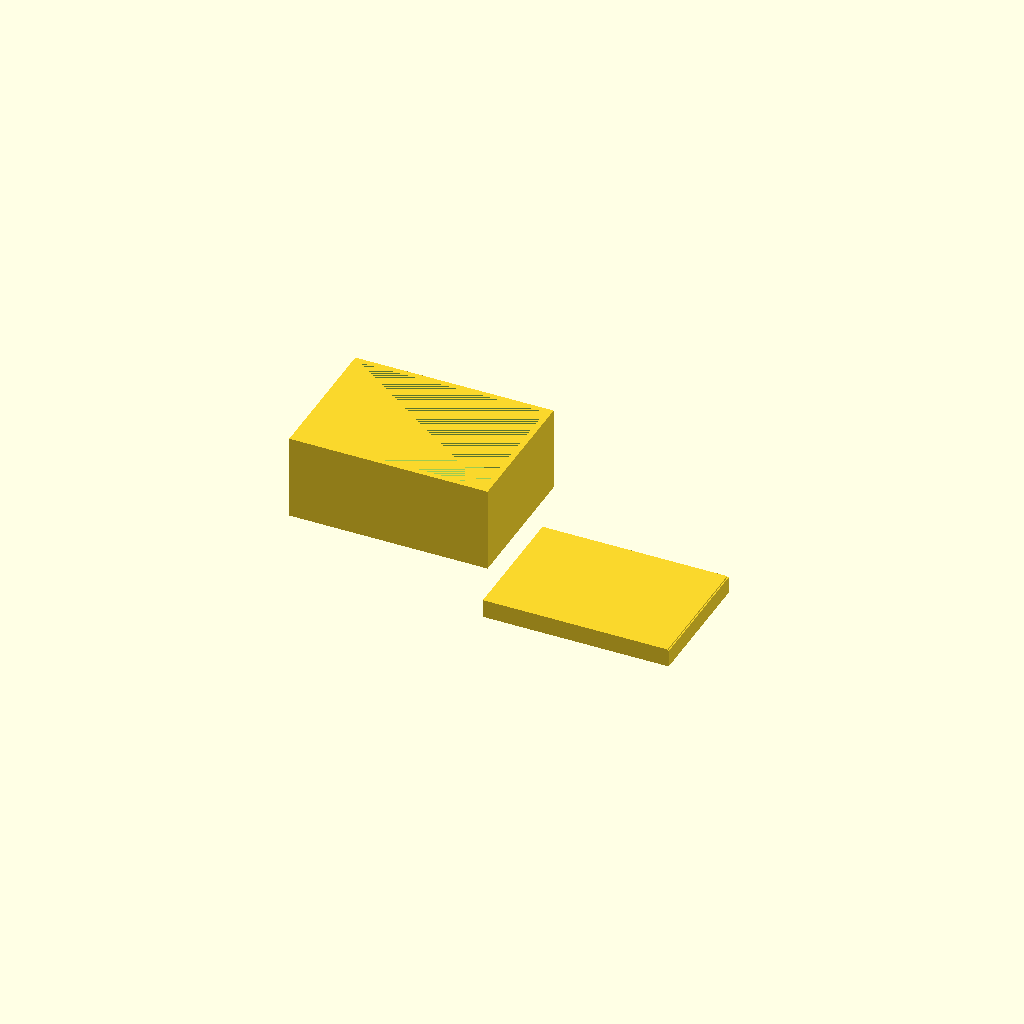
Cell 1: rendered with the file's own defaults.
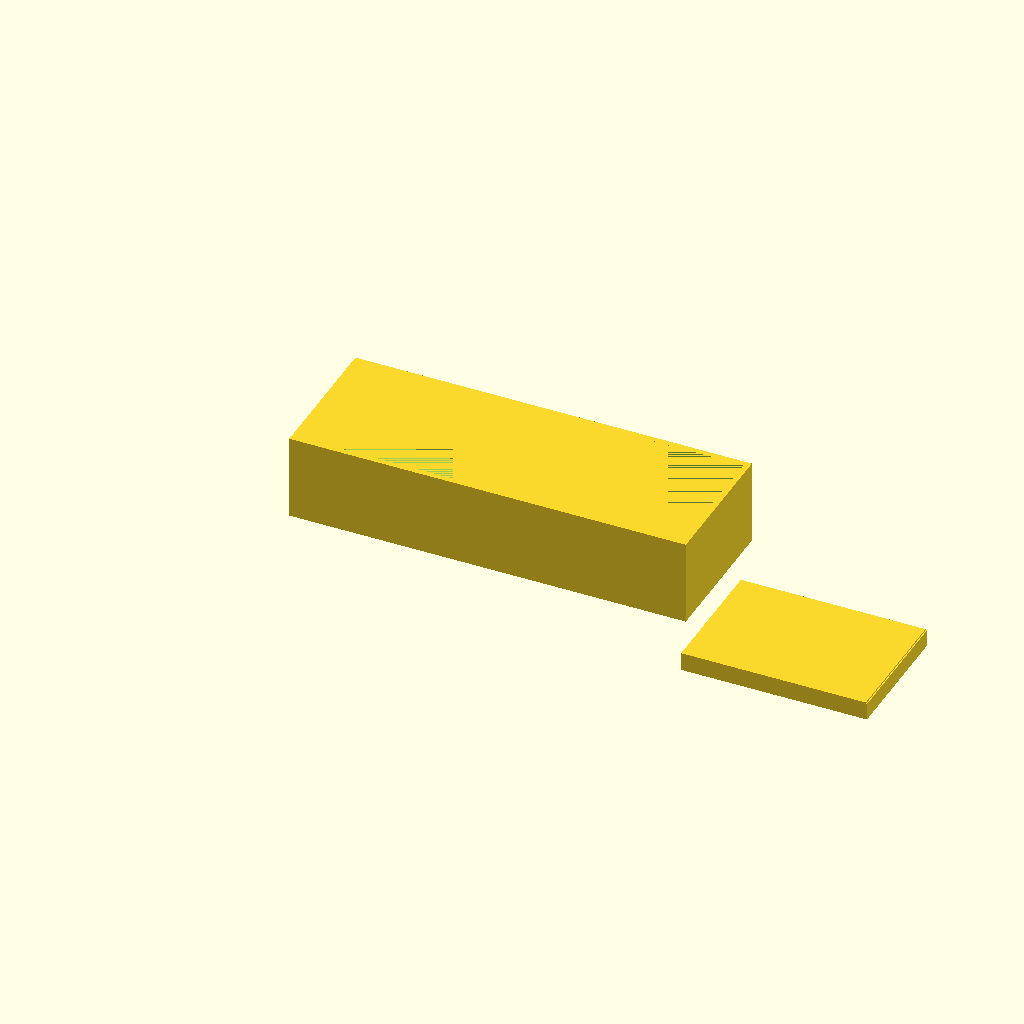
Cell 2: the same model with box_x = 140.
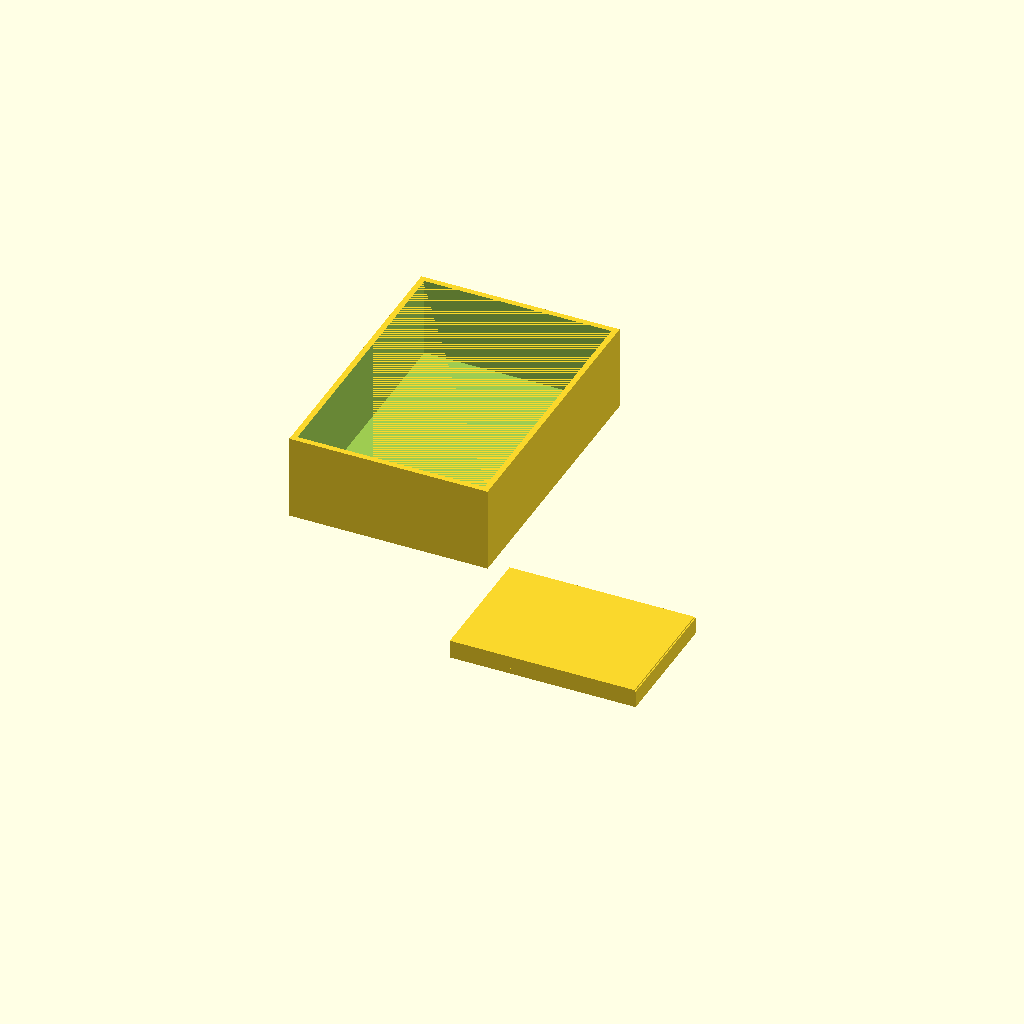
Cell 3 — box_y set to 100, the other parameters unchanged.
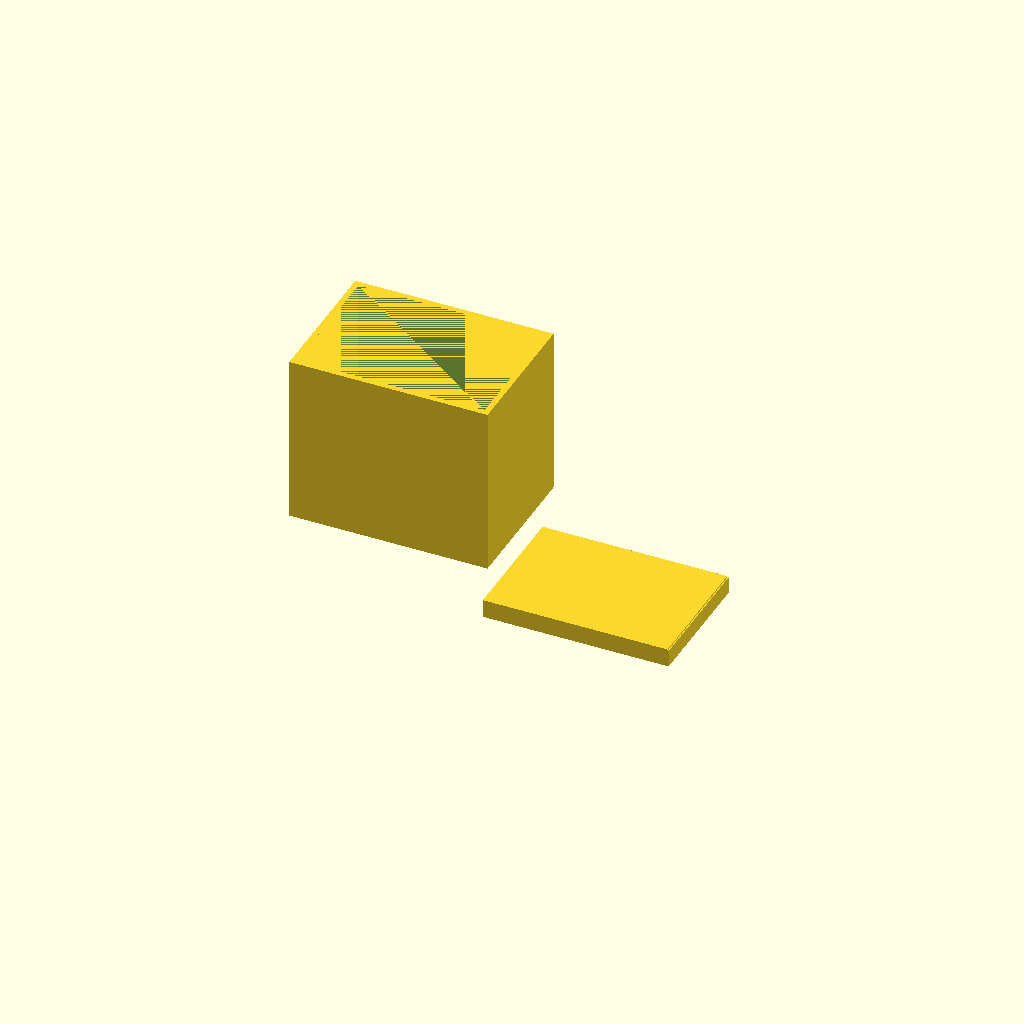
Cell 4 — box_z set to 60, the other parameters unchanged.
All cells are drawn from one camera (rotation 55°, 0°, 25°, orthographic, colour scheme Cornfield), so only the parameter changes between them.
The OpenSCAD source (bench/results/gpu-v11s1-h1-g14/code/scadcoder-v11s1/enclosure_box_and_lid_s6_a0.scad):
// Two-part enclosure for small electronics board
// Print orientation: box on bed (z = 0), lid on +X side, both build upward

// ---------- Parameters ----------
box_x      = 70;    // box outer length (X)
box_y      = 50;    // box outer width (Y)
box_z      = 30;    // box outer height (Z)
box_wall   = 2;     // box wall thickness
box_floor  = 2;     // box floor thickness

lip_x      = 65.6;  // lip outer length (X)
lip_y      = 45.6;  // lip outer width (Y)
lip_wall   = 1.5;   // lip wall thickness
lip_h      = 4;     // lip height (from plate top)

gap        = 10;    // gap between box and lid
plate_t    = 2;     // lid plate thickness

eps        = 0.5;   // cutter overshoot

$fn = 64;

// ---------- Model ----------
union() {
    // Box
    difference() {
        cube([box_x, box_y, box_z]);
        translate([box_wall, box_wall, box_floor])
            cube([box_x - 2*box_wall, box_y - 2*box_wall, box_z - box_floor]); // hollow body
    }

    // Lid: plate + lip, printed upside down
    translate([box_x + gap, -box_y/2, 0]) {
        union() {
            // Plate
            cube([lip_x, lip_y, plate_t]);
            // Lip
            translate([0, 0, plate_t])
                cube([lip_x, lip_y, lip_h]);
        }
        // Cut lip pocket (extends past top face)
        translate([0, 0, plate_t])
            cube([lip_x - 0.4, lip_y - 0.4, lip_h + eps]);
    }
}
Parameter table extracted from the source (name, type, default, range or options):
box_x: number, default 70
box_y: number, default 50
box_z: number, default 30
box_wall: number, default 2
box_floor: number, default 2
lip_x: number, default 65.6
lip_y: number, default 45.6
lip_wall: number, default 1.5
lip_h: number, default 4
gap: number, default 10
plate_t: number, default 2
eps: number, default 0.5
